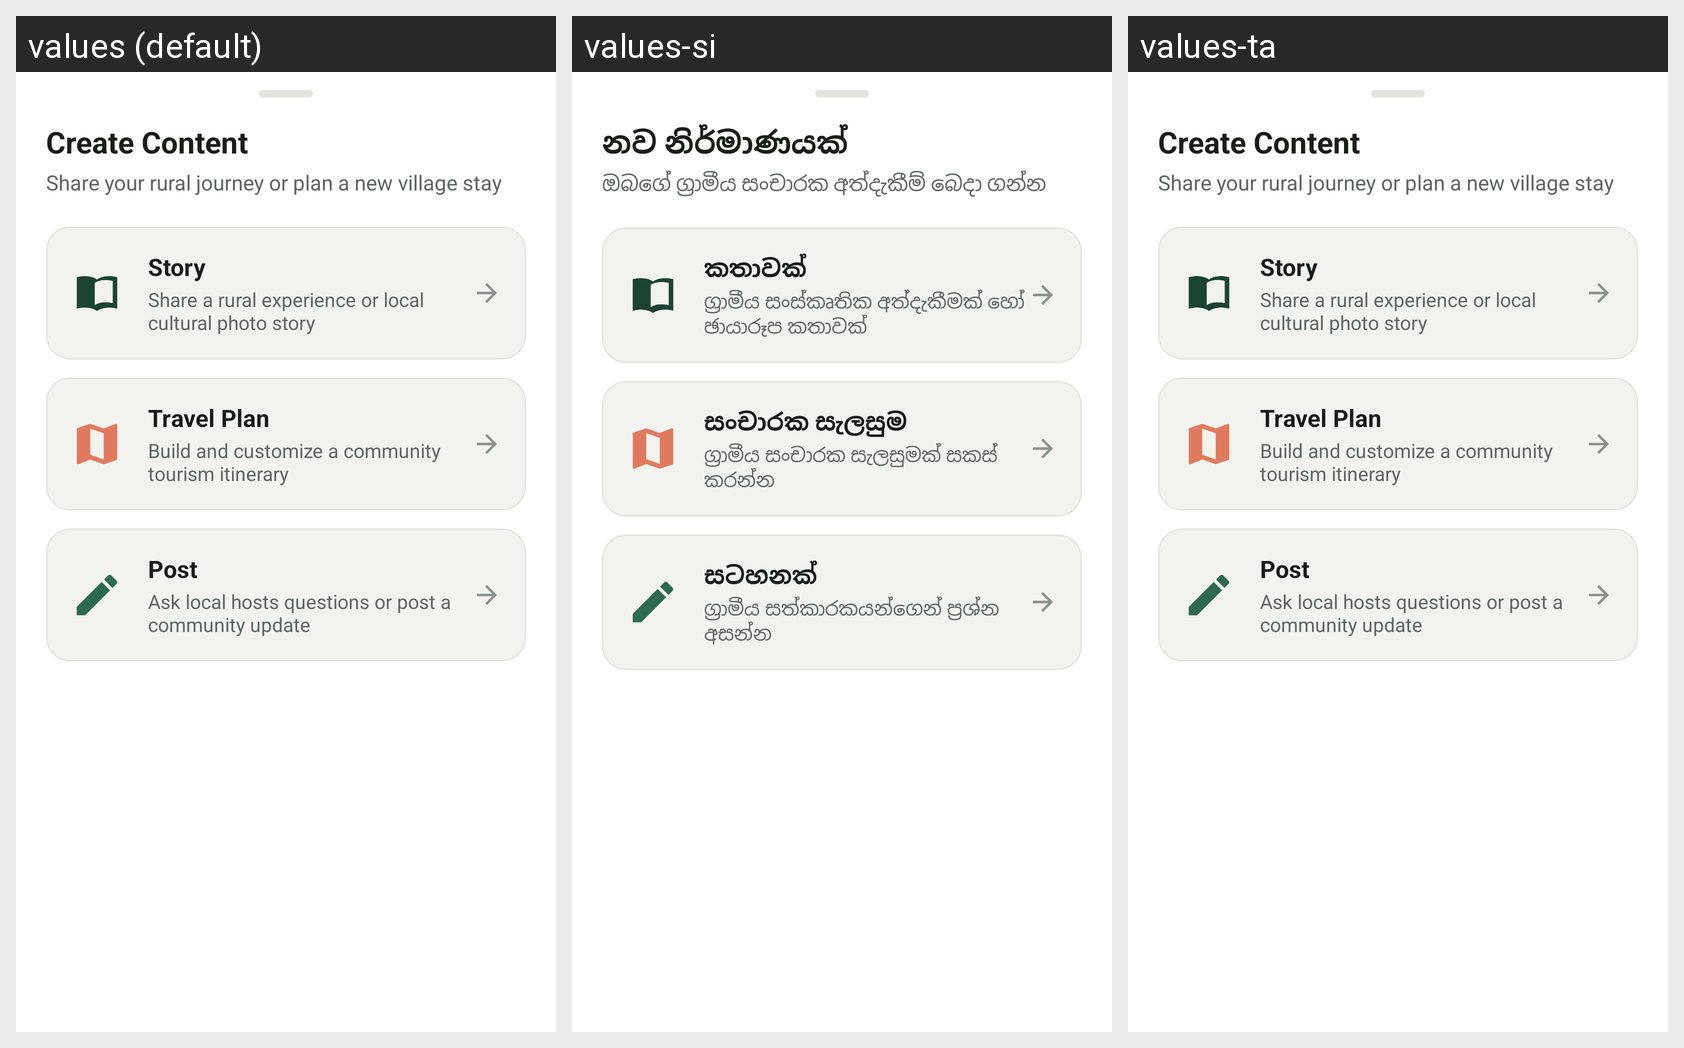

The Android screen above is rendered under several locales of the same app. Produce the string resources it draws, with the default and per-locale values.
Android screen res/layout/bottom_sheet_create.xml rendered under 3 locales, left to right: values (default), values-si, values-ta. Device: Nexus 5 (rendered at 1080×1920; each locale shown at half size, 540×960, under a caption strip naming it); theme Theme.FalconPlan.
Strings drawn on this screen, with the default value and each locale's value (text and hints the layout hard-codes, and strings that could not be matched under every locale, appear in the picture but are not listed):

plus_sheet_title
  values: Create Content
  values-si: නව නිර්මාණයක්
  values-ta: Create Content  [not translated; the default value is used]

plus_sheet_subtitle
  values: Share your rural journey or plan a new village stay
  values-si: ඔබගේ ග්‍රාමීය සංචාරක අත්දැකීම් බෙදා ගන්න
  values-ta: Share your rural journey or plan a new village stay  [not translated; the default value is used]

plus_sheet_story
  values: Story
  values-si: කතාවක්
  values-ta: Story  [not translated; the default value is used]

plus_sheet_story_desc
  values: Share a rural experience or local cultural photo story
  values-si: ග්‍රාමීය සංස්කෘතික අත්දැකීමක් හෝ ඡායාරූප කතාවක්
  values-ta: Share a rural experience or local cultural photo story  [not translated; the default value is used]

plus_sheet_travel_plan
  values: Travel Plan
  values-si: සංචාරක සැලසුම
  values-ta: Travel Plan  [not translated; the default value is used]

plus_sheet_travel_plan_desc
  values: Build and customize a community tourism itinerary
  values-si: ග්‍රාමීය සංචාරක සැලසුමක් සකස් කරන්න
  values-ta: Build and customize a community tourism itinerary  [not translated; the default value is used]

plus_sheet_post
  values: Post
  values-si: සටහනක්
  values-ta: Post  [not translated; the default value is used]

plus_sheet_post_desc
  values: Ask local hosts questions or post a community update
  values-si: ග්‍රාමීය සත්කාරකයන්ගෙන් ප්‍රශ්න අසන්න
  values-ta: Ask local hosts questions or post a community update  [not translated; the default value is used]
